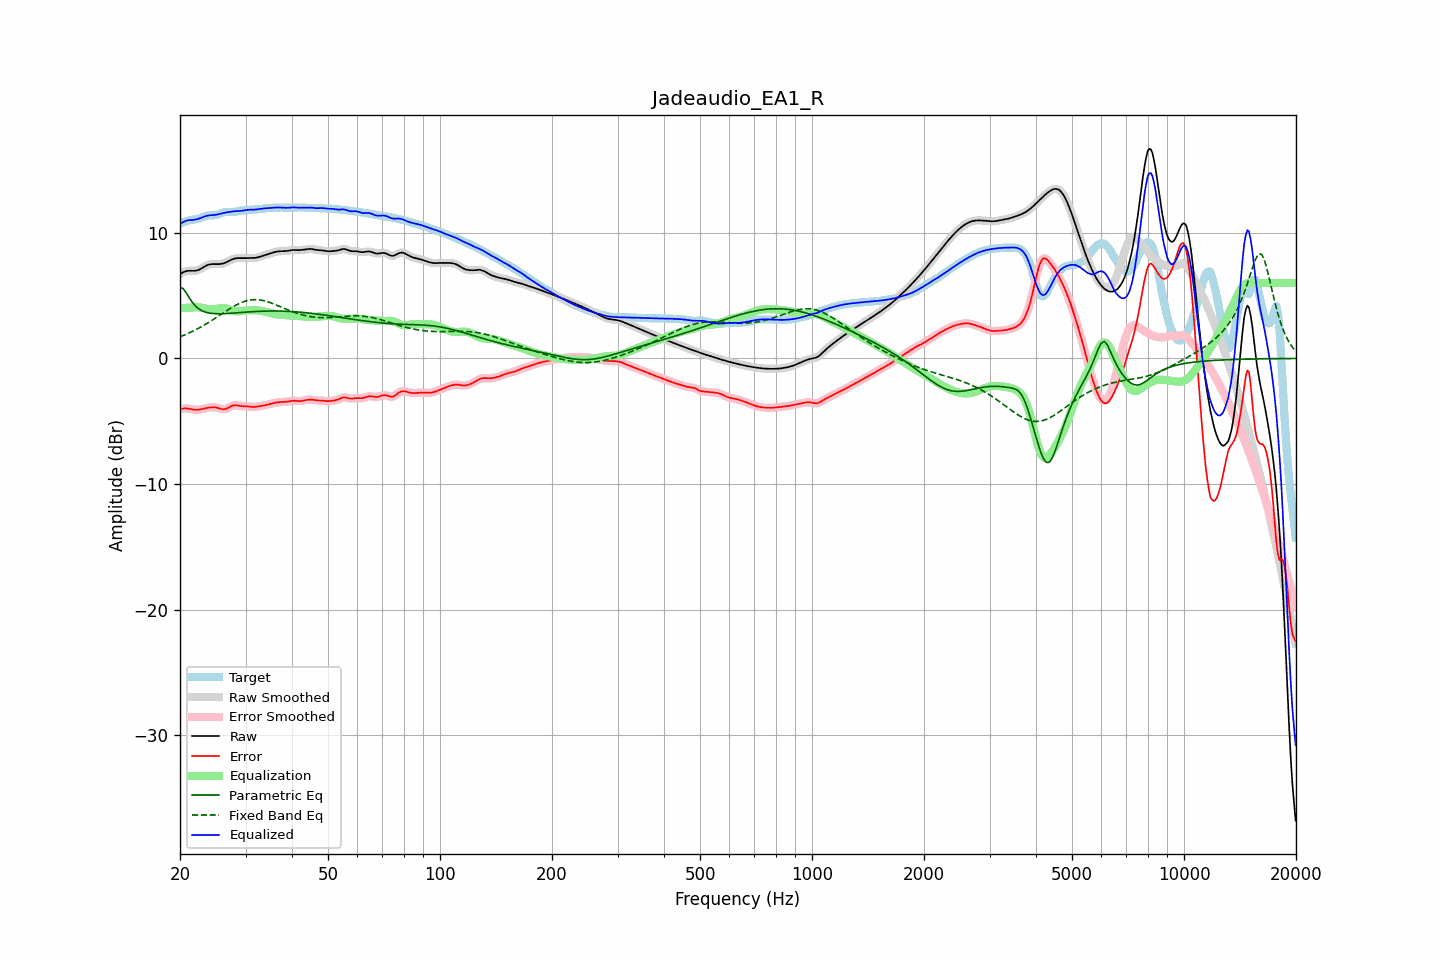

The table this chart was drawn from, first rows:
frequency, raw, error, smoothed, error_smoothed, equalization, parametric_eq, fixed_band_eq, equalized_raw, equalized_smoothed, target
20.00, 6.71, -4.04, 6.71, -4.05, 3.99, 5.67, 1.72, 10.70, 10.70, 10.75
20.20, 6.79, -4.01, 6.79, -4.01, 4.00, 5.61, 1.77, 10.79, 10.79, 10.80
20.40, 6.85, -3.99, 6.86, -3.99, 4.01, 5.55, 1.82, 10.86, 10.86, 10.84
20.61, 6.91, -3.97, 6.91, -3.98, 4.01, 5.38, 1.88, 10.92, 10.92, 10.89
20.81, 6.95, -3.98, 6.95, -3.98, 4.02, 5.20, 1.93, 10.97, 10.97, 10.93
21.02, 6.97, -3.99, 6.97, -3.99, 4.02, 4.99, 1.99, 10.99, 10.99, 10.96
21.23, 6.98, -4.01, 6.98, -4.01, 4.03, 4.78, 2.05, 11.01, 11.01, 10.99
21.44, 6.98, -4.04, 6.98, -4.04, 4.04, 4.59, 2.11, 11.01, 11.01, 11.01
21.66, 6.97, -4.06, 6.97, -4.06, 4.05, 4.41, 2.17, 11.03, 11.03, 11.03
21.87, 6.97, -4.08, 6.97, -4.08, 4.07, 4.27, 2.23, 11.04, 11.04, 11.06
22.09, 6.99, -4.09, 6.99, -4.09, 4.07, 4.13, 2.30, 11.06, 11.06, 11.08
22.31, 7.02, -4.09, 7.02, -4.09, 4.07, 4.02, 2.37, 11.09, 11.09, 11.11
22.54, 7.07, -4.07, 7.07, -4.07, 4.06, 3.92, 2.43, 11.13, 11.14, 11.14
22.76, 7.14, -4.05, 7.14, -4.05, 4.04, 3.85, 2.50, 11.18, 11.18, 11.19
22.99, 7.22, -4.02, 7.22, -4.02, 4.02, 3.78, 2.58, 11.24, 11.24, 11.24
23.22, 7.30, -3.99, 7.29, -3.99, 3.99, 3.73, 2.65, 11.29, 11.29, 11.28
23.45, 7.37, -3.96, 7.37, -3.96, 3.96, 3.68, 2.73, 11.33, 11.33, 11.33
23.69, 7.43, -3.93, 7.43, -3.93, 3.93, 3.65, 2.80, 11.36, 11.36, 11.36
23.92, 7.47, -3.91, 7.47, -3.91, 3.91, 3.62, 2.88, 11.38, 11.38, 11.38
24.16, 7.50, -3.89, 7.50, -3.89, 3.90, 3.60, 2.96, 11.40, 11.40, 11.39
24.40, 7.51, -3.88, 7.51, -3.88, 3.90, 3.58, 3.04, 11.41, 11.41, 11.39
24.65, 7.51, -3.88, 7.51, -3.88, 3.90, 3.57, 3.12, 11.42, 11.42, 11.40
24.89, 7.51, -3.90, 7.51, -3.90, 3.92, 3.56, 3.21, 11.43, 11.43, 11.41
25.14, 7.51, -3.92, 7.51, -3.93, 3.95, 3.56, 3.29, 11.45, 11.45, 11.43
25.39, 7.51, -3.96, 7.51, -3.96, 3.97, 3.55, 3.38, 11.48, 11.48, 11.47
25.65, 7.52, -4.00, 7.52, -4.00, 3.99, 3.56, 3.46, 11.51, 11.51, 11.52
25.91, 7.54, -4.03, 7.54, -4.03, 4.01, 3.56, 3.54, 11.54, 11.54, 11.57
26.16, 7.57, -4.05, 7.57, -4.04, 4.00, 3.56, 3.63, 11.57, 11.57, 11.61
26.43, 7.61, -4.03, 7.61, -4.03, 3.99, 3.57, 3.71, 11.60, 11.60, 11.64
26.69, 7.67, -3.99, 7.67, -3.99, 3.96, 3.57, 3.80, 11.62, 11.62, 11.66
26.96, 7.73, -3.93, 7.73, -3.92, 3.91, 3.58, 3.88, 11.65, 11.65, 11.66
27.23, 7.80, -3.85, 7.80, -3.85, 3.87, 3.59, 3.96, 11.67, 11.67, 11.65
27.50, 7.86, -3.79, 7.86, -3.79, 3.82, 3.60, 4.04, 11.69, 11.69, 11.65
27.77, 7.92, -3.74, 7.92, -3.75, 3.79, 3.61, 4.11, 11.70, 11.70, 11.66
28.05, 7.96, -3.72, 7.95, -3.73, 3.76, 3.62, 4.18, 11.72, 11.71, 11.68
28.33, 7.98, -3.73, 7.98, -3.73, 3.75, 3.63, 4.25, 11.72, 11.72, 11.71
28.62, 7.99, -3.75, 7.99, -3.75, 3.75, 3.64, 4.32, 11.73, 11.73, 11.73
28.90, 7.99, -3.77, 7.99, -3.77, 3.75, 3.65, 4.38, 11.74, 11.74, 11.76
29.19, 7.98, -3.79, 7.98, -3.79, 3.77, 3.66, 4.44, 11.75, 11.75, 11.77
29.48, 7.98, -3.80, 7.98, -3.80, 3.79, 3.67, 4.49, 11.76, 11.77, 11.78
29.78, 7.98, -3.81, 7.98, -3.81, 3.80, 3.68, 4.53, 11.79, 11.79, 11.79
30.08, 7.98, -3.81, 7.99, -3.81, 3.82, 3.69, 4.57, 11.80, 11.81, 11.80
30.38, 7.99, -3.82, 7.99, -3.82, 3.83, 3.70, 4.61, 11.82, 11.82, 11.81
30.68, 7.99, -3.83, 7.99, -3.83, 3.84, 3.70, 4.63, 11.84, 11.83, 11.83
30.99, 7.99, -3.85, 7.99, -3.85, 3.85, 3.71, 4.66, 11.84, 11.84, 11.84
31.30, 7.99, -3.86, 7.99, -3.86, 3.85, 3.72, 4.67, 11.84, 11.84, 11.85
31.61, 8.00, -3.86, 8.00, -3.86, 3.85, 3.73, 4.68, 11.84, 11.84, 11.86
31.93, 8.01, -3.85, 8.01, -3.85, 3.84, 3.74, 4.68, 11.85, 11.85, 11.86
32.24, 8.04, -3.83, 8.04, -3.83, 3.83, 3.74, 4.68, 11.87, 11.87, 11.87
32.57, 8.07, -3.81, 8.07, -3.81, 3.81, 3.75, 4.66, 11.88, 11.88, 11.88
32.89, 8.11, -3.78, 8.11, -3.78, 3.79, 3.76, 4.65, 11.90, 11.90, 11.89
33.22, 8.15, -3.76, 8.15, -3.76, 3.77, 3.76, 4.63, 11.92, 11.92, 11.91
33.55, 8.19, -3.74, 8.19, -3.74, 3.74, 3.76, 4.60, 11.93, 11.93, 11.93
33.89, 8.23, -3.72, 8.23, -3.72, 3.72, 3.77, 4.57, 11.94, 11.94, 11.95
34.23, 8.27, -3.69, 8.27, -3.69, 3.69, 3.77, 4.53, 11.95, 11.95, 11.96
34.57, 8.31, -3.66, 8.31, -3.66, 3.65, 3.77, 4.49, 11.96, 11.96, 11.97
34.92, 8.35, -3.63, 8.35, -3.63, 3.62, 3.78, 4.45, 11.98, 11.98, 11.98
35.27, 8.40, -3.59, 8.40, -3.59, 3.59, 3.78, 4.40, 11.99, 11.99, 11.99
35.62, 8.44, -3.56, 8.44, -3.56, 3.56, 3.78, 4.35, 12.00, 12.00, 11.99
35.97, 8.47, -3.53, 8.47, -3.53, 3.54, 3.78, 4.30, 12.01, 12.01, 12.00
... 635 more rows
